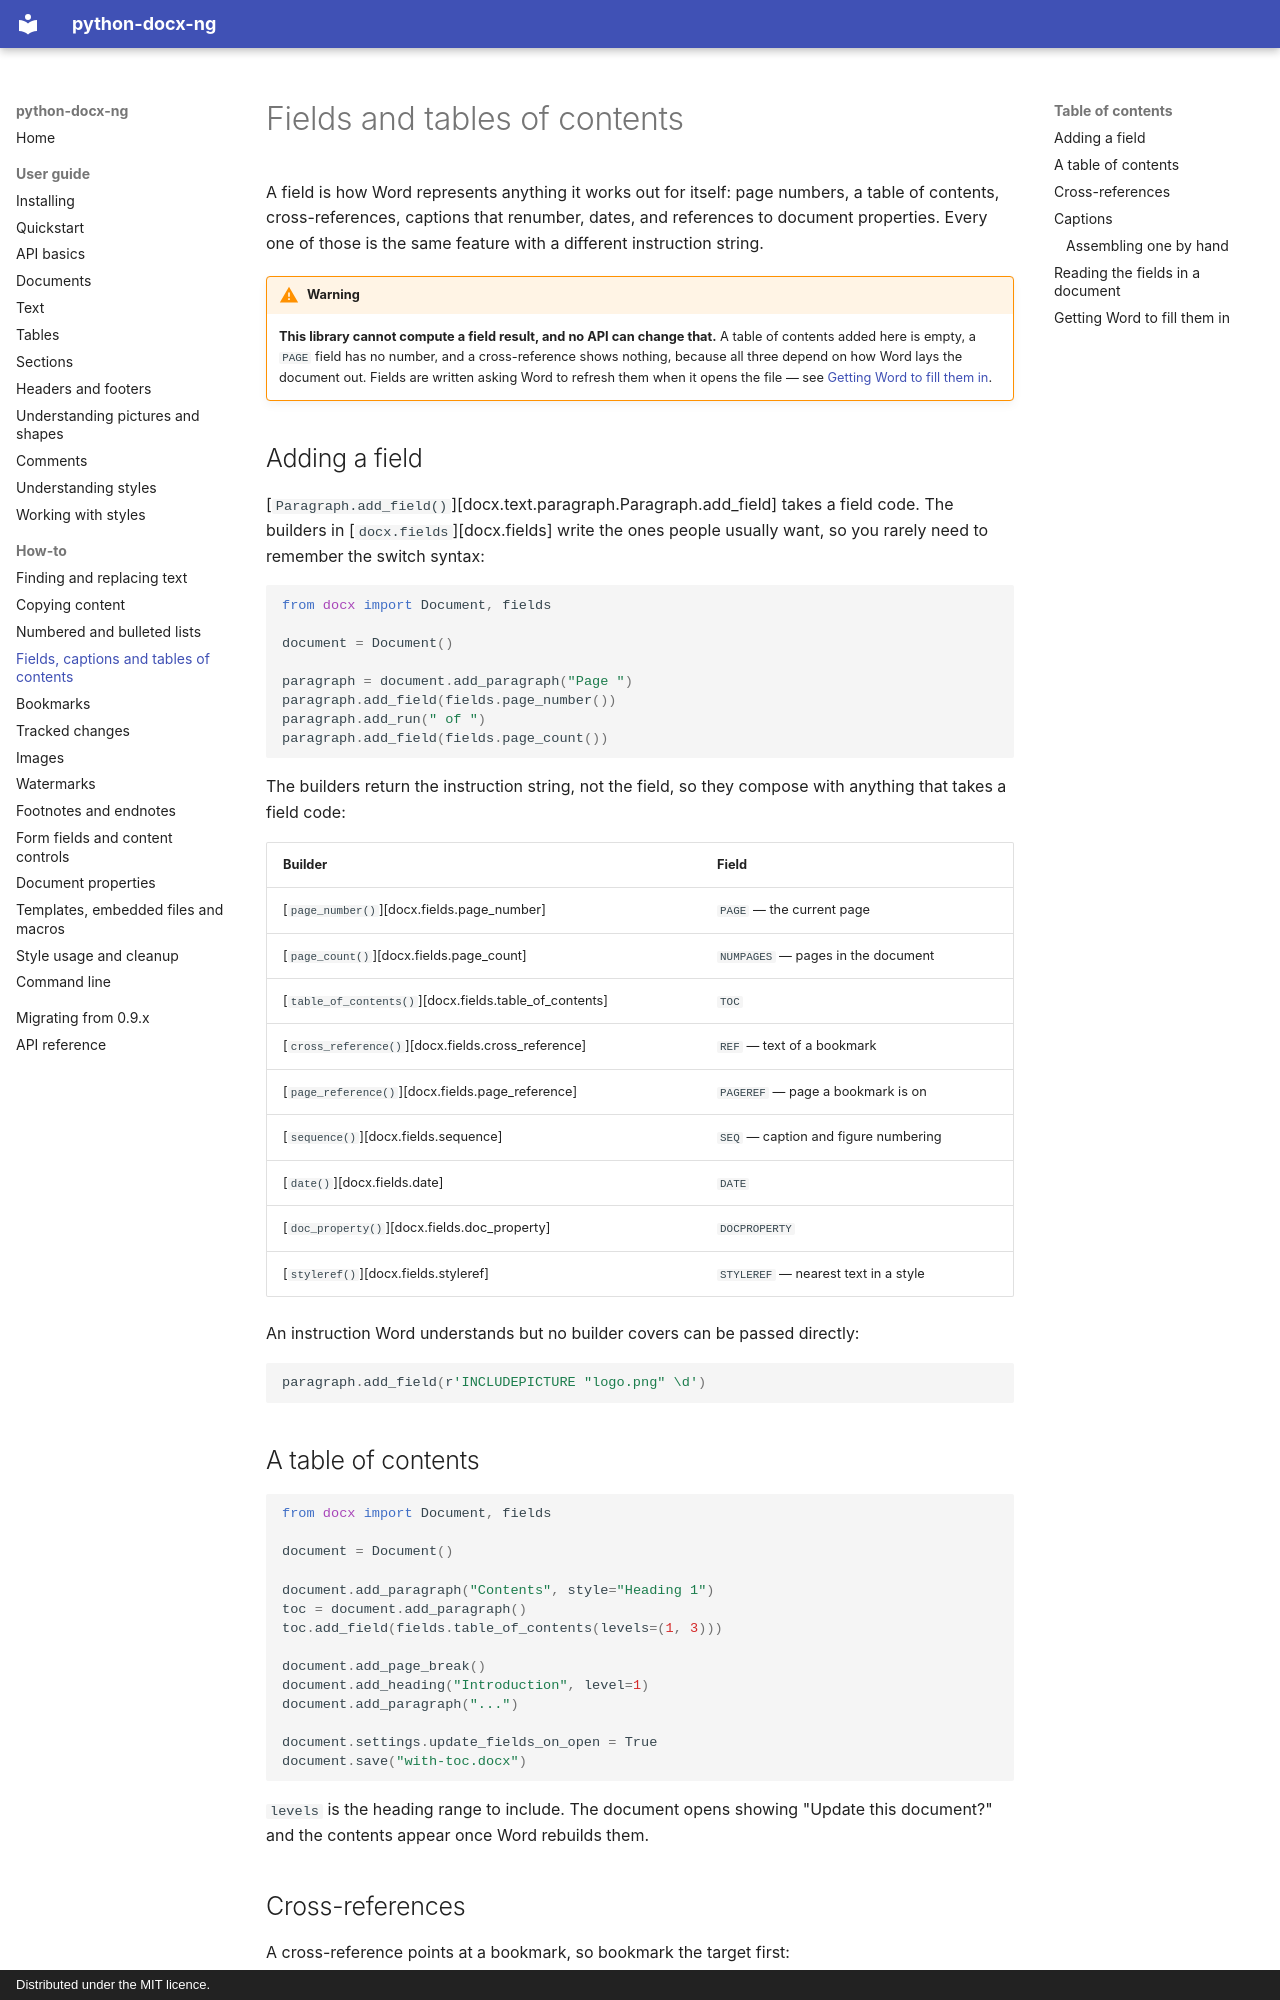

repository: toxicphreAK/python-docx-ng · page: user/fields/index.html · generator: mkdocs · copyright: Distributed under the MIT licence.

# Fields and tables of contents

A field is how Word represents anything it works out for itself: page numbers, a table
of contents, cross-references, captions that renumber, dates, and references to document
properties. Every one of those is the same feature with a different instruction string.

!!! warning

    **This library cannot compute a field result, and no API can change that.** A table
    of contents added here is empty, a `PAGE` field has no number, and a
    cross-reference shows nothing, because all three depend on how Word lays the
    document out. Fields are written asking Word to refresh them when it opens the
    file — see [Getting Word to fill them in](#getting-word-to-fill-them-in).

## Adding a field

[`Paragraph.add_field()`][docx.text.paragraph.Paragraph.add_field] takes a field code.
The builders in [`docx.fields`][docx.fields] write the ones people usually want, so you
rarely need to remember the switch syntax:

```python
from docx import Document, fields

document = Document()

paragraph = document.add_paragraph("Page ")
paragraph.add_field(fields.page_number())
paragraph.add_run(" of ")
paragraph.add_field(fields.page_count())
```

The builders return the instruction string, not the field, so they compose with anything
that takes a field code:

| Builder | Field |
| --- | --- |
| [`page_number()`][docx.fields.page_number] | `PAGE` — the current page |
| [`page_count()`][docx.fields.page_count] | `NUMPAGES` — pages in the document |
| [`table_of_contents()`][docx.fields.table_of_contents] | `TOC` |
| [`cross_reference()`][docx.fields.cross_reference] | `REF` — text of a bookmark |
| [`page_reference()`][docx.fields.page_reference] | `PAGEREF` — page a bookmark is on |
| [`sequence()`][docx.fields.sequence] | `SEQ` — caption and figure numbering |
| [`date()`][docx.fields.date] | `DATE` |
| [`doc_property()`][docx.fields.doc_property] | `DOCPROPERTY` |
| [`styleref()`][docx.fields.styleref] | `STYLEREF` — nearest text in a style |

An instruction Word understands but no builder covers can be passed directly:

```python
paragraph.add_field(r'INCLUDEPICTURE "logo.png" \d')
```

## A table of contents

```python
from docx import Document, fields

document = Document()

document.add_paragraph("Contents", style="Heading 1")
toc = document.add_paragraph()
toc.add_field(fields.table_of_contents(levels=(1, 3)))

document.add_page_break()
document.add_heading("Introduction", level=1)
document.add_paragraph("...")

document.settings.update_fields_on_open = True
document.save("with-toc.docx")
```

`levels` is the heading range to include. The document opens showing "Update this
document?" and the contents appear once Word rebuilds them.

## Cross-references

A cross-reference points at a bookmark, so bookmark the target first:

```python
from docx import Document, fields

document = Document()

intro = document.add_heading("Introduction", level=1)
intro.add_bookmark("intro")

body = document.add_paragraph("See ")
body.add_field(fields.cross_reference("intro"))
body.add_run(" on page ")
body.add_field(fields.page_reference("intro"))
```

[`cross_reference()`][docx.fields.cross_reference] writes the bookmark's *text* and
[`page_reference()`][docx.fields.page_reference] the *page number* it falls on. See
[Bookmarks](bookmarks.md) for the ways to create one.
